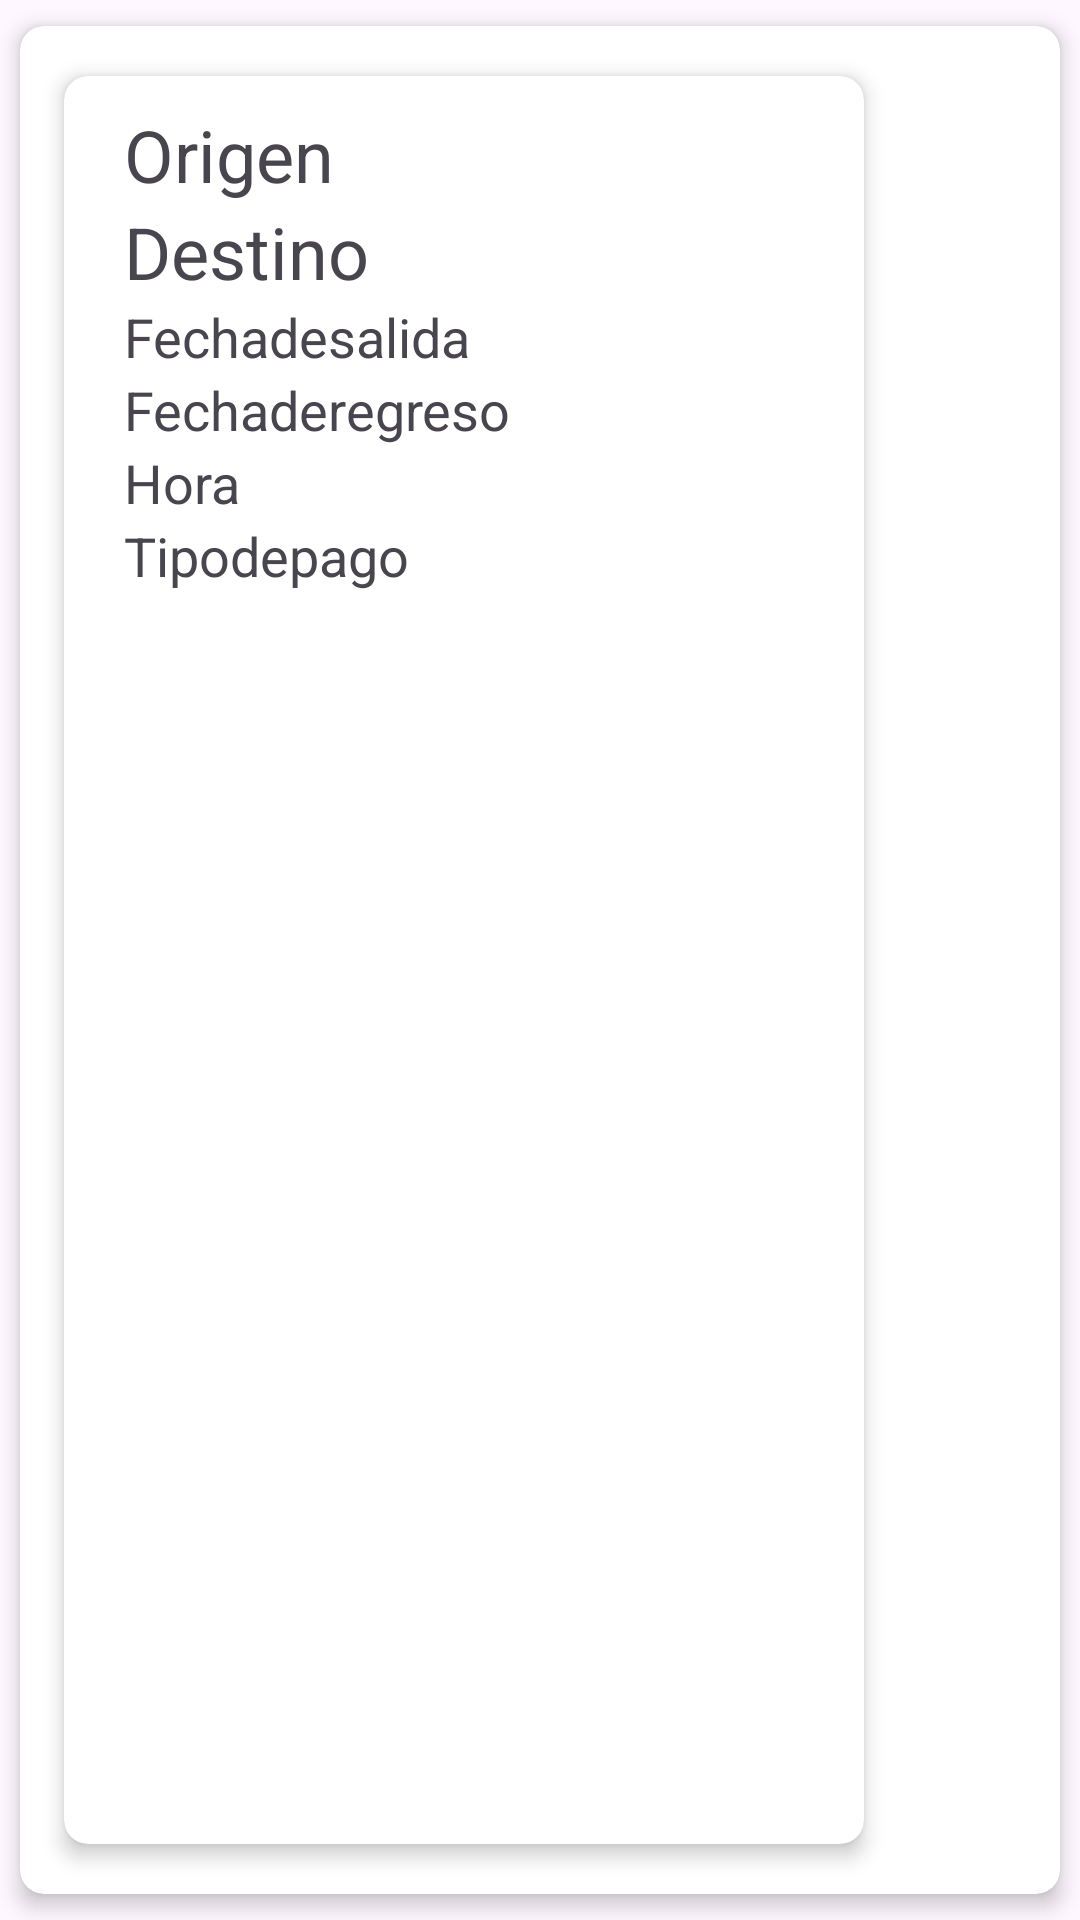

Here is an Android app screen rendered from its layout file. Give the layout XML and the strings, colors and styles it references.
<!-- AndroidManifest.xml: application theme Theme.AgenciaDeVuelosApp -->
<!-- res/layout/listview_row.xml -->
<?xml version="1.0" encoding="utf-8"?>
<androidx.cardview.widget.CardView
    xmlns:android="http://schemas.android.com/apk/res/android"
    xmlns:app="http://schemas.android.com/apk/res-auto"
    xmlns:tools="http://schemas.android.com/tools"
    android:layout_width="match_parent"
    android:layout_height="wrap_content"
    android:layout_margin="8dp"
    app:cardCornerRadius="8dp"
    app:cardElevation="4dp"
    app:cardUseCompatPadding="true">


    <ImageView
        android:id="@+id/eliminar"
        android:layout_width="60dp"
        android:layout_height="60dp"
        android:layout_marginLeft="300dp"
        android:layout_marginTop="70dp"
        android:background="@drawable/borrar">
    </ImageView>

    <androidx.cardview.widget.CardView
        android:layout_width="280dp"
        android:layout_height="match_parent"
        android:layout_margin="8dp"
        app:cardCornerRadius="8dp"
        app:cardElevation="4dp"
        app:cardUseCompatPadding="true">

        <LinearLayout
            android:layout_width="match_parent"
            android:layout_height="wrap_content"
            android:orientation="vertical"
            android:paddingLeft="20dp"
            android:paddingTop="10dp"
            android:paddingRight="20dp"
            android:paddingBottom="10dp">

            <TextView
                android:id="@+id/Origen"
                android:layout_width="wrap_content"
                android:layout_height="wrap_content"
                android:text="Origen"
                android:textSize="24sp" />

            <TextView
                android:id="@+id/Destino"
                android:layout_width="wrap_content"
                android:layout_height="wrap_content"
                android:text="Destino"
                android:textSize="24sp" />

            <TextView
                android:id="@+id/Fechadesalida"
                android:layout_width="wrap_content"
                android:layout_height="wrap_content"
                android:text="Fechadesalida"
                android:textSize="18sp" />


            <TextView
                android:id="@+id/Fechaderegreso"
                android:layout_width="wrap_content"
                android:layout_height="wrap_content"
                android:text="Fechaderegreso"
                android:textSize="18sp" />

            <TextView
                android:id="@+id/Hora"
                android:layout_width="wrap_content"
                android:layout_height="wrap_content"
                android:text="Hora"
                android:textSize="18sp" />

            <TextView
                android:id="@+id/Tipodepago"
                android:layout_width="wrap_content"
                android:layout_height="wrap_content"
                android:text="Tipodepago"
                android:textSize="18sp" />
        </LinearLayout>
    </androidx.cardview.widget.CardView>


</androidx.cardview.widget.CardView>
<!-- resources referenced by this layout -->
<resources>
  <style name="Theme.AgenciaDeVuelosApp" parent="Base.Theme.AgenciaDeVuelosApp" />
  <style name="Base.Theme.AgenciaDeVuelosApp" parent="Theme.Material3.DayNight.NoActionBar">
          
          
      </style>
</resources>
